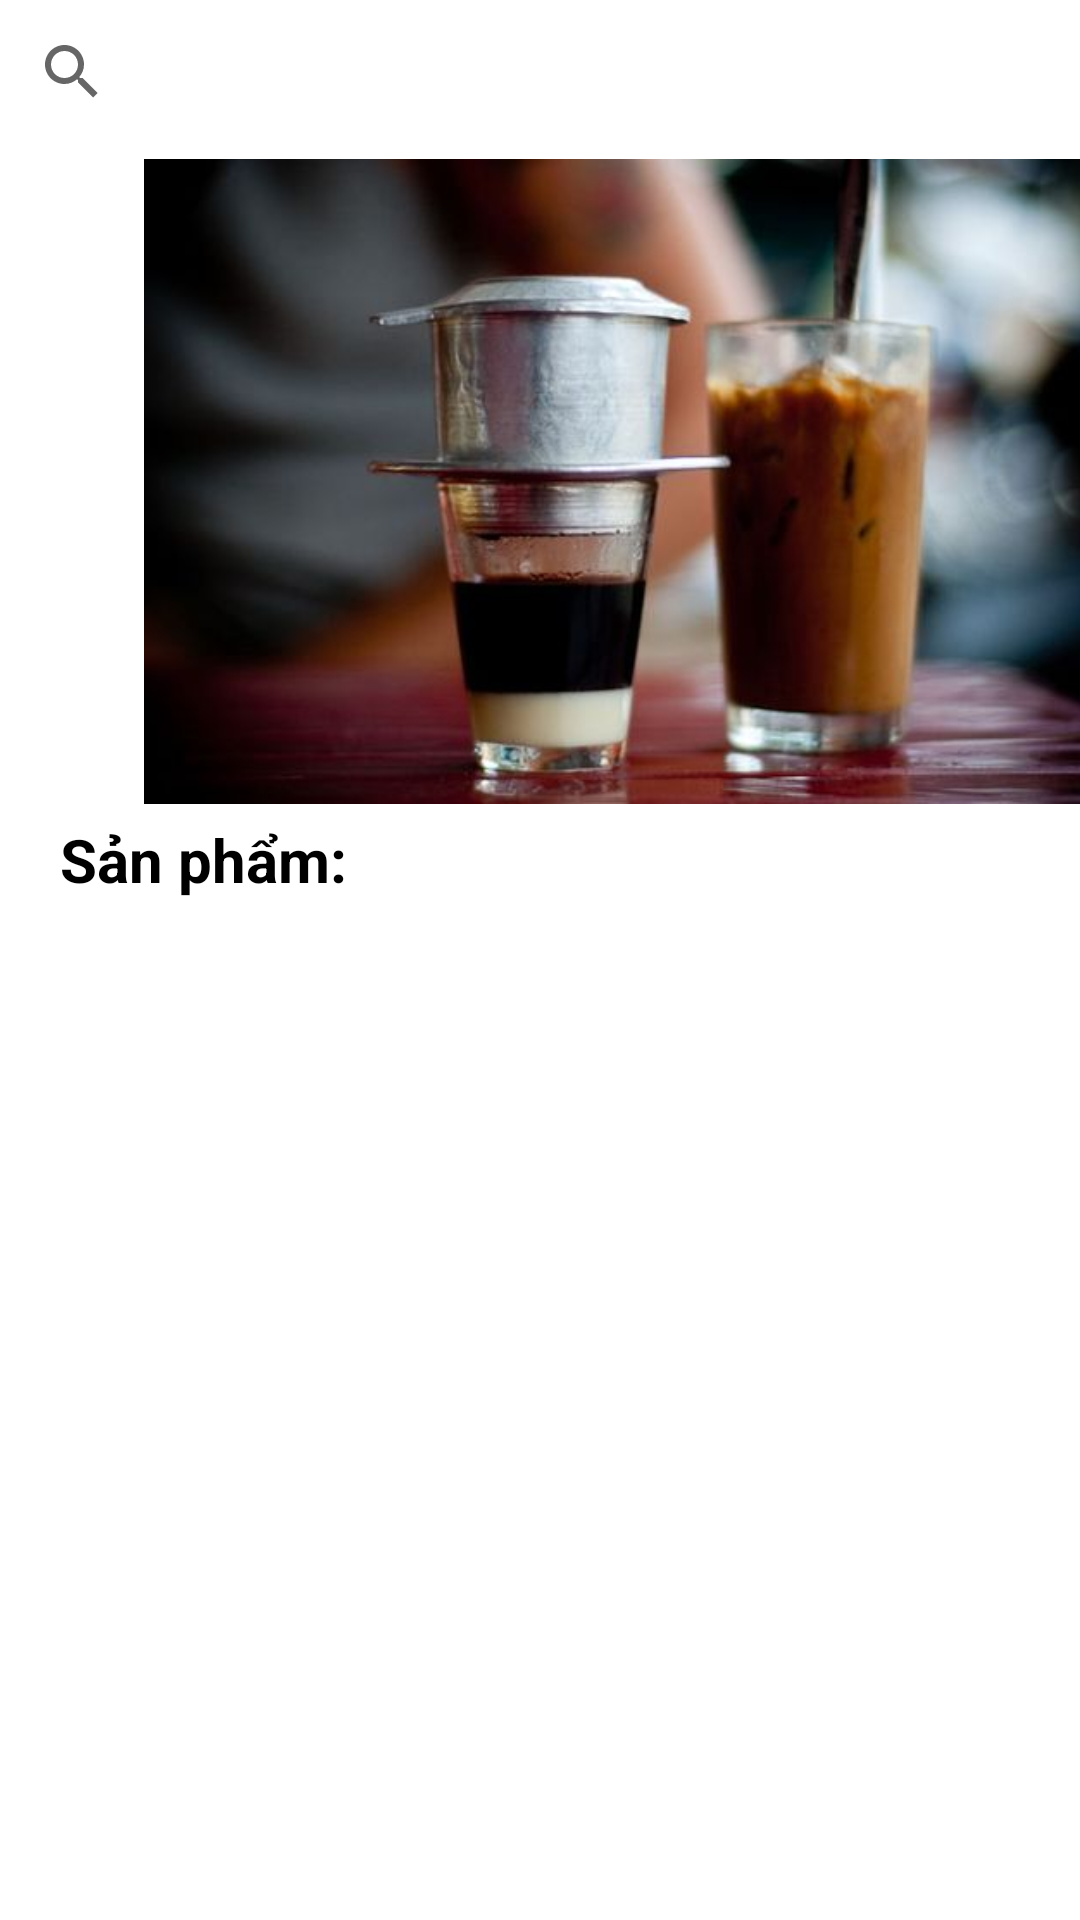

Layout XML and referenced resources for this Android screen:
<!-- AndroidManifest.xml: application theme Theme.G5_Coffee -->
<!-- res/layout/fragment_home.xml -->
<?xml version="1.0" encoding="utf-8"?>
<LinearLayout xmlns:android="http://schemas.android.com/apk/res/android"
    xmlns:tools="http://schemas.android.com/tools"
    android:layout_width="match_parent"
    android:layout_height="match_parent"
    android:orientation="vertical"
    tools:context=".Fragment.FragmentProfile">

    <SearchView
        android:id="@+id/id_sv_home"
        android:layout_width="match_parent"
        android:layout_height="wrap_content"
        />

    <ImageView
        android:layout_width="400dp"
        android:layout_height="225dp"
        android:layout_marginLeft="10dp"
        android:src="@drawable/coffee_baner"
        android:padding="5dp"/>
    <TextView
        android:layout_width="match_parent"
        android:layout_height="wrap_content"
        android:text="Sản phẩm: "
        android:textStyle="bold"
        android:textColor="@color/black"
        android:textSize="20dp"
        android:layout_marginLeft="20dp"/>

    <GridView
        android:id="@+id/id_gridview_Home"
        android:layout_width="350dp"
        android:layout_height="wrap_content"
        android:layout_marginLeft="30dp"
        android:layout_marginBottom="23dp"
        android:numColumns="2" />


</LinearLayout>
<!-- resources referenced by this layout -->
<resources>
  <color name="black">#FF000000</color>
  <!-- drawable coffee_baner: jpg bitmap (drawable, 26888 bytes) -->
  <style name="Theme.G5_Coffee" parent="Theme.MaterialComponents.DayNight.NoActionBar">
          
          <item name="colorPrimary">@color/purple_500</item>
          <item name="colorPrimaryVariant">@color/purple_700</item>
          <item name="colorOnPrimary">@color/white</item>
          
          <item name="colorSecondary">@color/teal_200</item>
          <item name="colorSecondaryVariant">@color/teal_700</item>
          <item name="colorOnSecondary">@color/black</item>
          
          <item name="android:statusBarColor">?attr/colorPrimaryVariant</item>
          
      </style>
  <color name="purple_500">#FF6200EE</color>
  <color name="purple_700">#FF3700B3</color>
  <color name="white">#FFFFFFFF</color>
  <color name="teal_200">#FF03DAC5</color>
  <color name="teal_700">#FF018786</color>
</resources>
